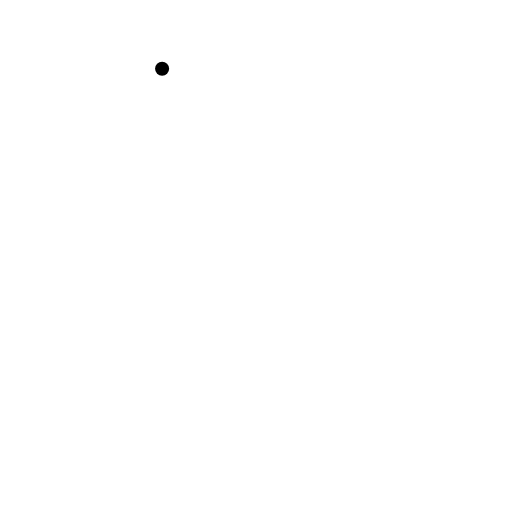
t = 0.00 s
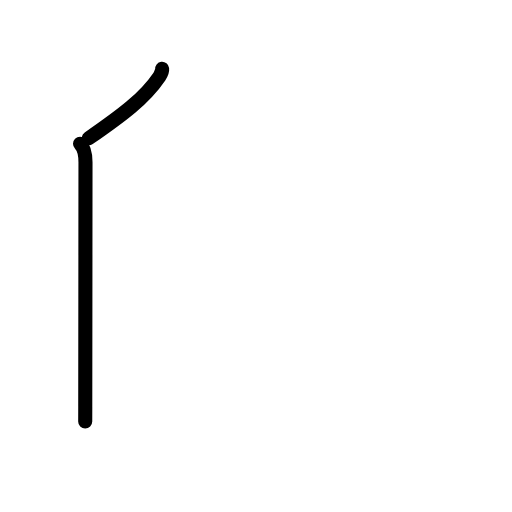
t = 1.83 s
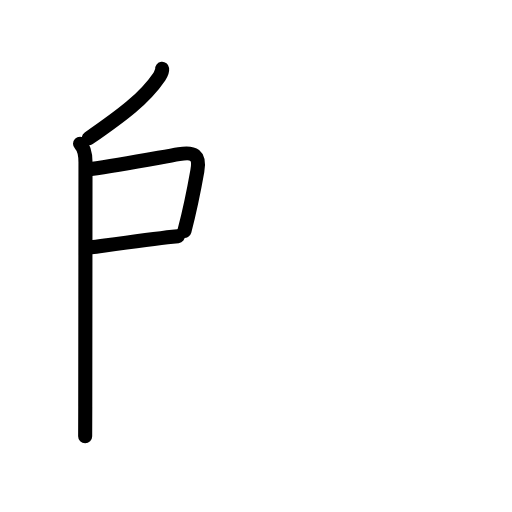
t = 3.63 s
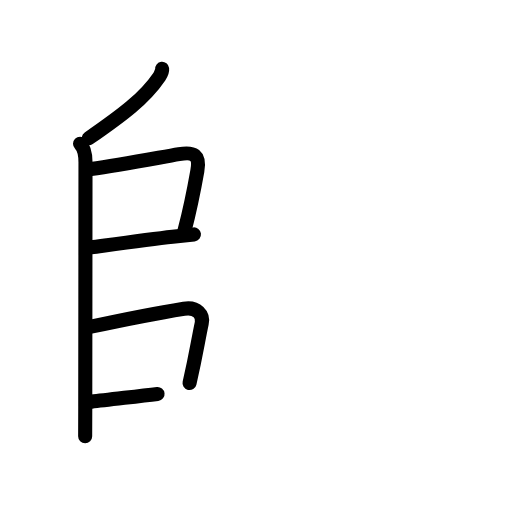
t = 5.38 s
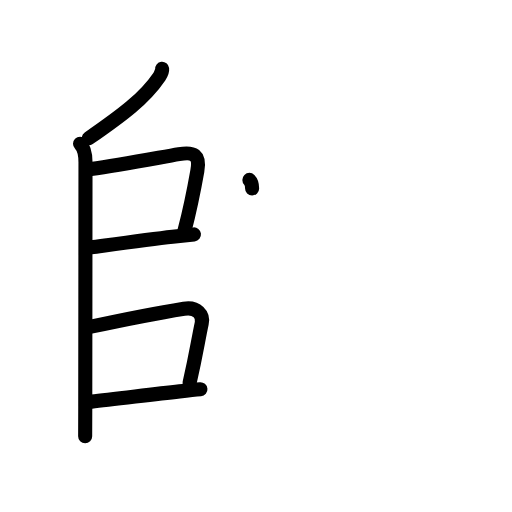
t = 6.17 s
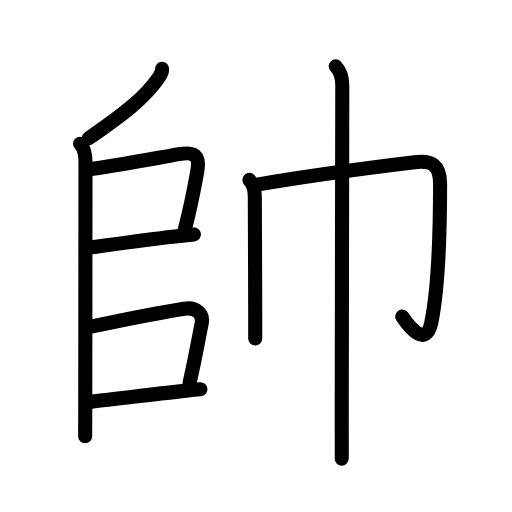
t = 9.00 s

The animated SVG that drew these frames (rendered in a browser with its animation timeline set to each time). Animation: 33 SMIL elements (animate=33); one cycle of 9.00 s.

<?xml version="1.0" encoding="UTF-8"?>
<!--
AniKanjiVG is licensed by CC-BY-SA Paul C. Sommerhoff (https://bitbucket.org/sommerhoff/anikanjivg).
AniKanjiVG uses KanjiVG which is licensed by CC-BY-SA Ulrich Apel (http://kanjivg.tagaini.net).
See also http://creativecommons.org/licenses/by-sa/3.0/
-->
<svg xmlns:kvg='http://kanjivg.tagaini.net' xmlns='http://www.w3.org/2000/svg' width='109' height='109' viewBox='0 0 109 109' style='fill:none;stroke:#000000;stroke-width:3;stroke-linecap:round;stroke-linejoin:round;' id="kvg:kanji_05e25"><g id="kvg:05e25" kvg:element="帥"><g id="kvg:05e25-g1" kvg:position="left"><g id="kvg:05e25-g2" kvg:element="丿"><path id="kvg:05e25-s1" kvg:type="㇒" d="M34.51,14.64c0.04,0.35-0.29,1.21-0.58,1.65C30.75,21,26,24.5,18.89,29.44"><animate attributeName="d" begin="0.0s" dur="0.5s" from="M34.51,14.64C34.51,14.64,34.51,14.64,34.51,14.64" to="M34.51,14.64c0.04,0.35-0.29,1.21-0.58,1.65" />
<animate attributeName="d" begin="0.5s" dur="0.5s" from="M34.51,14.64c0.04,0.35-0.29,1.21-0.58,1.65c0,0,0,0,0,0,0" to="M34.51,14.64c0.04,0.35-0.29,1.21-0.58,1.65C30.75,21,26,24.5,18.89,29.44" />
</path>
</g>
<path id="kvg:05e25-s2" kvg:type="㇑" d="M17.04,30.59c1,1,1.16,2.28,1.16,3.95c0,0.78-0.03,36.97-0.05,52.08c-0.01,3.81-0.01,6.02-0.02,6.25"><animate attributeName="d" begin="1.0s" dur="0.3333333333333333s" from="M17.04,30.59C17.04,30.59,17.04,30.59,17.04,30.59" to="M17.04,30.59c1,1,1.16,2.28,1.16,3.95" />
<animate attributeName="d" begin="1.3333333333333333s" dur="0.3333333333333333s" from="M17.04,30.59c1,1,1.16,2.28,1.16,3.95c0,0,0,0,0,0,0" to="M17.04,30.59c1,1,1.16,2.28,1.16,3.95c0,0.78-0.03,36.97-0.05,52.08" />
<animate attributeName="d" begin="1.6666666666666665s" dur="0.3333333333333333s" from="M17.04,30.59c1,1,1.16,2.28,1.16,3.95c0,0.78-0.03,36.97-0.05,52.08c0,0,0,0,0,0,0" to="M17.04,30.59c1,1,1.16,2.28,1.16,3.95c0,0.78-0.03,36.97-0.05,52.08c-0.01,3.81-0.01,6.02-0.02,6.25" />
<animate attributeName="d" begin="0s" dur="1.0s" from="M-100,-100" to="M-100,-100" />
</path>
<path id="kvg:05e25-s3" kvg:type="㇕b" d="M19.38,36c6.24-0.88,14.15-2.39,18.73-3.18c3.12-0.54,4.52,0.1,3.9,3.56c-0.64,3.63-1.42,7.69-2.74,12.77"><animate attributeName="d" begin="2.0s" dur="0.3333333333333333s" from="M19.38,36C19.38,36,19.38,36,19.38,36" to="M19.38,36c6.24-0.88,14.15-2.39,18.73-3.18" />
<animate attributeName="d" begin="2.3333333333333335s" dur="0.3333333333333333s" from="M19.38,36c6.24-0.88,14.15-2.39,18.73-3.18c0,0,0,0,0,0,0" to="M19.38,36c6.24-0.88,14.15-2.39,18.73-3.18c3.12-0.54,4.52,0.1,3.9,3.56" />
<animate attributeName="d" begin="2.6666666666666665s" dur="0.3333333333333333s" from="M19.38,36c6.24-0.88,14.15-2.39,18.73-3.18c3.12-0.54,4.52,0.1,3.9,3.56c0,0,0,0,0,0,0" to="M19.38,36c6.24-0.88,14.15-2.39,18.73-3.18c3.12-0.54,4.52,0.1,3.9,3.56c-0.64,3.63-1.42,7.69-2.74,12.77" />
<animate attributeName="d" begin="0s" dur="2.0s" from="M-100,-100" to="M-100,-100" />
</path>
<path id="kvg:05e25-s4" kvg:type="㇐b" d="M19.42,52.66c7.37-1,12.71-1.74,17.32-2.26c1.73-0.2,3.25-0.36,4.55-0.5"><animate attributeName="d" begin="3.0s" dur="0.5s" from="M19.42,52.66C19.42,52.66,19.42,52.66,19.42,52.66" to="M19.42,52.66c7.37-1,12.71-1.74,17.32-2.26" />
<animate attributeName="d" begin="3.5s" dur="0.5s" from="M19.42,52.66c7.37-1,12.71-1.74,17.32-2.26c0,0,0,0,0,0,0" to="M19.42,52.66c7.37-1,12.71-1.74,17.32-2.26c1.73-0.2,3.25-0.36,4.55-0.5" />
<animate attributeName="d" begin="0s" dur="3.0s" from="M-100,-100" to="M-100,-100" />
</path>
<path id="kvg:05e25-s5" kvg:type="㇕b" d="M19.11,69.61c8.02-1.73,16.72-3.35,20.06-3.89c2.84-0.46,4.15,1.33,3.78,3.08c-0.94,4.46-1.05,5.98-2.6,12.75"><animate attributeName="d" begin="4.0s" dur="0.3333333333333333s" from="M19.11,69.61C19.11,69.61,19.11,69.61,19.11,69.61" to="M19.11,69.61c8.02-1.73,16.72-3.35,20.06-3.89" />
<animate attributeName="d" begin="4.333333333333333s" dur="0.3333333333333333s" from="M19.11,69.61c8.02-1.73,16.72-3.35,20.06-3.89c0,0,0,0,0,0,0" to="M19.11,69.61c8.02-1.73,16.72-3.35,20.06-3.89c2.84-0.46,4.15,1.33,3.78,3.08" />
<animate attributeName="d" begin="4.666666666666667s" dur="0.3333333333333333s" from="M19.11,69.61c8.02-1.73,16.72-3.35,20.06-3.89c2.84-0.46,4.15,1.33,3.78,3.08c0,0,0,0,0,0,0" to="M19.11,69.61c8.02-1.73,16.72-3.35,20.06-3.89c2.84-0.46,4.15,1.33,3.78,3.08c-0.94,4.46-1.05,5.98-2.6,12.75" />
<animate attributeName="d" begin="0s" dur="4.0s" from="M-100,-100" to="M-100,-100" />
</path>
<path id="kvg:05e25-s6" kvg:type="㇐b" d="M19.5,85.5c4.39-0.43,12.23-1.47,18.72-2.18c1.59-0.17,3.1-0.33,4.45-0.45"><animate attributeName="d" begin="5.0s" dur="0.5s" from="M19.5,85.5C19.5,85.5,19.5,85.5,19.5,85.5" to="M19.5,85.5c4.39-0.43,12.23-1.47,18.72-2.18" />
<animate attributeName="d" begin="5.5s" dur="0.5s" from="M19.5,85.5c4.39-0.43,12.23-1.47,18.72-2.18c0,0,0,0,0,0,0" to="M19.5,85.5c4.39-0.43,12.23-1.47,18.72-2.18c1.59-0.17,3.1-0.33,4.45-0.45" />
<animate attributeName="d" begin="0s" dur="5.0s" from="M-100,-100" to="M-100,-100" />
</path>
</g>
<g id="kvg:05e25-g3" kvg:element="巾" kvg:position="right" kvg:radical="tradit"><path id="kvg:05e25-s7" kvg:type="㇑" d="M53.09,38.3c0.93,0.93,1.16,2.07,1.16,3.63c0,0.38,0.06,14.95,0.08,23.7c0.01,3.52,0.01,6.09,0,6.43"><animate attributeName="d" begin="6.0s" dur="0.3333333333333333s" from="M53.09,38.3C53.09,38.3,53.09,38.3,53.09,38.3" to="M53.09,38.3c0.93,0.93,1.16,2.07,1.16,3.63" />
<animate attributeName="d" begin="6.333333333333333s" dur="0.3333333333333333s" from="M53.09,38.3c0.93,0.93,1.16,2.07,1.16,3.63c0,0,0,0,0,0,0" to="M53.09,38.3c0.93,0.93,1.16,2.07,1.16,3.63c0,0.38,0.06,14.95,0.08,23.7" />
<animate attributeName="d" begin="6.666666666666667s" dur="0.3333333333333333s" from="M53.09,38.3c0.93,0.93,1.16,2.07,1.16,3.63c0,0.38,0.06,14.95,0.08,23.7c0,0,0,0,0,0,0" to="M53.09,38.3c0.93,0.93,1.16,2.07,1.16,3.63c0,0.38,0.06,14.95,0.08,23.7c0.01,3.52,0.01,6.09,0,6.43" />
<animate attributeName="d" begin="0s" dur="6.0s" from="M-100,-100" to="M-100,-100" />
</path>
<path id="kvg:05e25-s8" kvg:type="㇆a" d="M54.7,39.3c12.05-2.05,25.92-3.84,33.56-4.76c3.71-0.44,5.43,0.58,5.43,4.58c0,9.5-0.33,21.93-1.85,29.46c-1.16,5.76-4.88,0.79-6.21-1.19"><animate attributeName="d" begin="7.0s" dur="0.25s" from="M54.7,39.3C54.7,39.3,54.7,39.3,54.7,39.3" to="M54.7,39.3c12.05-2.05,25.92-3.84,33.56-4.76" />
<animate attributeName="d" begin="7.25s" dur="0.25s" from="M54.7,39.3c12.05-2.05,25.92-3.84,33.56-4.76c0,0,0,0,0,0,0" to="M54.7,39.3c12.05-2.05,25.92-3.84,33.56-4.76c3.71-0.44,5.43,0.58,5.43,4.58" />
<animate attributeName="d" begin="7.5s" dur="0.25s" from="M54.7,39.3c12.05-2.05,25.92-3.84,33.56-4.76c3.71-0.44,5.43,0.58,5.43,4.58c0,0,0,0,0,0,0" to="M54.7,39.3c12.05-2.05,25.92-3.84,33.56-4.76c3.71-0.44,5.43,0.58,5.43,4.58c0,9.5-0.33,21.93-1.85,29.46" />
<animate attributeName="d" begin="7.75s" dur="0.25s" from="M54.7,39.3c12.05-2.05,25.92-3.84,33.56-4.76c3.71-0.44,5.43,0.58,5.43,4.58c0,9.5-0.33,21.93-1.85,29.46c0,0,0,0,0,0,0" to="M54.7,39.3c12.05-2.05,25.92-3.84,33.56-4.76c3.71-0.44,5.43,0.58,5.43,4.58c0,9.5-0.33,21.93-1.85,29.46c-1.16,5.76-4.88,0.79-6.21-1.19" />
<animate attributeName="d" begin="0s" dur="7.0s" from="M-100,-100" to="M-100,-100" />
</path>
<g id="kvg:05e25-g4" kvg:element="丨" kvg:radical="nelson"><path id="kvg:05e25-s9" kvg:type="㇑" d="M71.47,14.13c1.01,1.01,1.4,2.24,1.4,4.06c0,5.1-0.12,63.06-0.12,71.06c0,2.38,0.03,7.35,0,8.38"><animate attributeName="d" begin="8.0s" dur="0.3333333333333333s" from="M71.47,14.13C71.47,14.13,71.47,14.13,71.47,14.13" to="M71.47,14.13c1.01,1.01,1.4,2.24,1.4,4.06" />
<animate attributeName="d" begin="8.333333333333334s" dur="0.3333333333333333s" from="M71.47,14.13c1.01,1.01,1.4,2.24,1.4,4.06c0,0,0,0,0,0,0" to="M71.47,14.13c1.01,1.01,1.4,2.24,1.4,4.06c0,5.1-0.12,63.06-0.12,71.06" />
<animate attributeName="d" begin="8.666666666666666s" dur="0.3333333333333333s" from="M71.47,14.13c1.01,1.01,1.4,2.24,1.4,4.06c0,5.1-0.12,63.06-0.12,71.06c0,0,0,0,0,0,0" to="M71.47,14.13c1.01,1.01,1.4,2.24,1.4,4.06c0,5.1-0.12,63.06-0.12,71.06c0,2.38,0.03,7.35,0,8.38" />
<animate attributeName="d" begin="0s" dur="8.0s" from="M-100,-100" to="M-100,-100" />
</path>
</g>
</g>
</g>
</svg>
